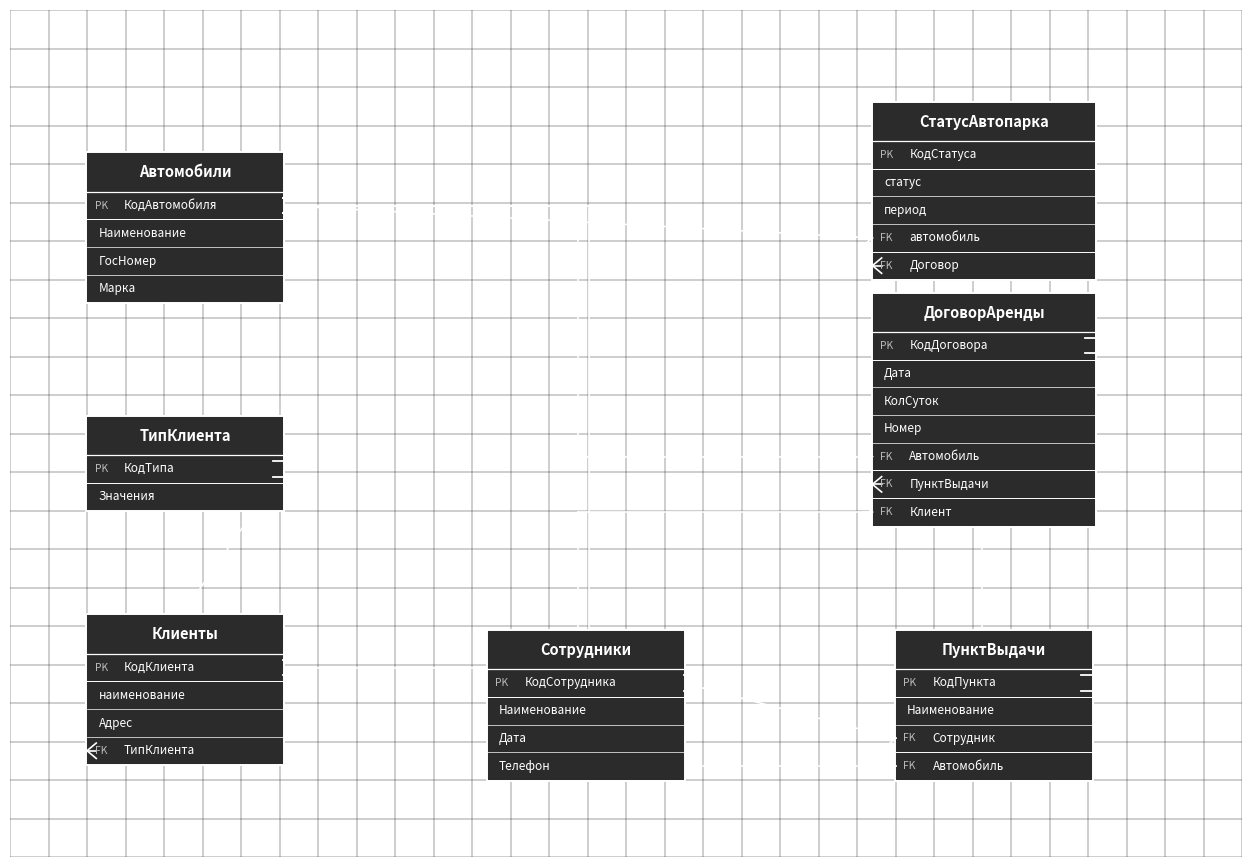

Write Python code to recreate this figure. (Note: this script raises an exception after producing the figure.)
#!/usr/bin/env python3
# -*- coding: utf-8 -*-
"""Аккуратные ER и Use Case: связи PK→FK, ортогональные линии."""

import matplotlib.pyplot as plt
import matplotlib.patches as mpatches
from matplotlib.patches import FancyBboxPatch
import numpy as np

OUT_ER = '/workspace/diagrams/05_er_diagram.png'
OUT_UC = '/workspace/diagrams/01_use_case.png'

BG = '#1e1e1e'
GRID = '#3a3a3a'
BOX_FILL = '#2b2b2b'
BOX_EDGE = '#ffffff'
TEXT = '#ffffff'
LINE = '#ffffff'
ROW_H = 0.36
HEADER_H = 0.5


def draw_grid(ax, xlim, ylim, step=0.5):
    ax.set_facecolor(BG)
    ax.set_xlim(*xlim)
    ax.set_ylim(*ylim)
    ax.set_aspect('equal')
    ax.axis('off')
    for x in np.arange(xlim[0], xlim[1] + step, step):
        ax.axvline(x, color=GRID, linewidth=0.35, zorder=0)
    for y in np.arange(ylim[0], ylim[1] + step, step):
        ax.axhline(y, color=GRID, linewidth=0.35, zorder=0)


def er_table(ax, x, y, w, title, pk_name, attrs, fks):
    """Таблица с точками привязки PK (справа) и каждого FK (слева)."""
    rows = 1 + len(attrs) + len(fks)  # PK + attrs + FKs
    h = HEADER_H + rows * ROW_H
    ax.add_patch(FancyBboxPatch(
        (x, y), w, h, boxstyle='square,pad=0.01',
        facecolor=BOX_FILL, edgecolor=BOX_EDGE, linewidth=1.4, zorder=2))

    # заголовок
    ty = y + h - HEADER_H
    ax.plot([x, x + w], [ty, ty], color=BOX_EDGE, lw=0.9, zorder=3)
    ax.text(x + w / 2, ty + HEADER_H / 2, title, ha='center', va='center',
            fontsize=10.5, color=TEXT, fontweight='bold', zorder=5)

    cy = ty
    pk_point = None

    # PK
    cy -= ROW_H
    ax.plot([x, x + w], [cy, cy], color=BOX_EDGE, lw=0.7, zorder=3)
    ax.text(x + 0.1, cy + ROW_H / 2, 'PK', ha='left', va='center', fontsize=7.5, color='#bbb', zorder=5)
    ax.text(x + 0.48, cy + ROW_H / 2, pk_name, ha='left', va='center', fontsize=8.5, color=TEXT, zorder=5)
    pk_point = (x + w, cy + ROW_H / 2)

    # атрибуты
    for attr in attrs:
        cy -= ROW_H
        ax.plot([x, x + w], [cy, cy], color=BOX_EDGE, lw=0.5, zorder=3)
        ax.text(x + 0.15, cy + ROW_H / 2, attr, ha='left', va='center', fontsize=8.5, color=TEXT, zorder=5)

    # FK
    fk_points = {}
    for fk in fks:
        cy -= ROW_H
        ax.plot([x, x + w], [cy, cy], color=BOX_EDGE, lw=0.7, zorder=3)
        ax.text(x + 0.1, cy + ROW_H / 2, 'FK', ha='left', va='center', fontsize=7.5, color='#bbb', zorder=5)
        ax.text(x + 0.48, cy + ROW_H / 2, fk, ha='left', va='center', fontsize=8.5, color=TEXT, zorder=5)
        fk_points[fk] = (x, cy + ROW_H / 2)

    return {
        'x': x, 'y': y, 'w': w, 'h': h,
        'pk': pk_point,
        'fk': fk_points,
        'right': x + w,
        'left': x,
        'top': y + h,
        'bottom': y,
        'cx': x + w / 2,
    }


def tick_one(ax, point, direction='right'):
    """Черточка «один» у PK."""
    x, y = point
    d = 0.14 if direction == 'right' else -0.14
    ax.plot([x, x + d], [y - 0.1, y - 0.1], color=LINE, lw=1.3, zorder=4)
    ax.plot([x, x + d], [y + 0.1, y + 0.1], color=LINE, lw=1.3, zorder=4)


def crow_many(ax, point, direction='left'):
    """Вилка «много» у FK."""
    x, y = point
    if direction == 'left':
        ax.plot([x, x - 0.12], [y, y + 0.1], color=LINE, lw=1.2, zorder=4)
        ax.plot([x, x - 0.12], [y, y], color=LINE, lw=1.2, zorder=4)
        ax.plot([x, x - 0.12], [y, y - 0.1], color=LINE, lw=1.2, zorder=4)
    else:
        ax.plot([x, x + 0.12], [y, y + 0.1], color=LINE, lw=1.2, zorder=4)
        ax.plot([x, x + 0.12], [y, y], color=LINE, lw=1.2, zorder=4)
        ax.plot([x, x + 0.12], [y, y - 0.1], color=LINE, lw=1.2, zorder=4)


def connect_pk_fk(ax, pk_point, fk_point, route='auto'):
    """
    Связь 1→M: от PK (родитель) к FK (потомок).
    Ортогональная линия, видно начало и конец у ключей.
    """
    x1, y1 = pk_point
    x2, y2 = fk_point

    if route == 'auto':
        route = 'hvh' if abs(y1 - y2) > 0.3 else 'h'

    if route == 'h':
        # горизонталь напрямую
        ax.plot([x1, x2], [y1, y2], color=LINE, lw=1.15, zorder=1, solid_capstyle='round')
    elif route == 'hvh':
        mid = (x1 + x2) / 2
        ax.plot([x1, mid], [y1, y1], color=LINE, lw=1.15, zorder=1)
        ax.plot([mid, mid], [y1, y2], color=LINE, lw=1.15, zorder=1)
        ax.plot([mid, x2], [y2, y2], color=LINE, lw=1.15, zorder=1)
    elif route == 'vhv':
        mid = (y1 + y2) / 2
        ax.plot([x1, x1], [y1, mid], color=LINE, lw=1.15, zorder=1)
        ax.plot([x1, x2], [mid, mid], color=LINE, lw=1.15, zorder=1)
        ax.plot([x2, x2], [mid, y2], color=LINE, lw=1.15, zorder=1)

    tick_one(ax, pk_point, 'right' if x2 > x1 else 'left')
    crow_many(ax, fk_point, 'left' if x2 > x1 else 'right')


def build_er():
    fig, ax = plt.subplots(figsize=(16, 11), dpi=160)
    draw_grid(ax, (0, 16), (0, 11))

    W = 2.55

    # --- размещение с запасом между таблицами ---
    auto = er_table(ax, 1.0, 7.2, W, 'Автомобили', 'КодАвтомобиля',
                    ['Наименование', 'ГосНомер', 'Марка'], [])
    tip = er_table(ax, 1.0, 4.5, W, 'ТипКлиента', 'КодТипа', ['Значения'], [])
    kl = er_table(ax, 1.0, 1.2, W, 'Клиенты', 'КодКлиента',
                  ['наименование', 'Адрес'], ['ТипКлиента'])
    sotr = er_table(ax, 6.2, 1.0, W, 'Сотрудники', 'КодСотрудника',
                    ['Наименование', 'Дата', 'Телефон'], [])
    punkt = er_table(ax, 11.5, 1.0, W, 'ПунктВыдачи', 'КодПункта',
                     ['Наименование'], ['Сотрудник', 'Автомобиль'])
    dog = er_table(ax, 11.2, 4.3, W + 0.35, 'ДоговорАренды', 'КодДоговора',
                   ['Дата', 'КолСуток', 'Номер'],
                   ['Автомобиль', 'ПунктВыдачи', 'Клиент'])
    stat = er_table(ax, 11.2, 7.5, W + 0.35, 'СтатусАвтопарка', 'КодСтатуса',
                    ['статус', 'период'], ['автомобиль', 'Договор'])

    # --- связи строго PK → FK ---
    connect_pk_fk(ax, tip['pk'], kl['fk']['ТипКлиента'], 'h')

    connect_pk_fk(ax, kl['pk'], dog['fk']['Клиент'], 'hvh')

    connect_pk_fk(ax, auto['pk'], dog['fk']['Автомобиль'], 'hvh')

    connect_pk_fk(ax, auto['pk'], punkt['fk']['Автомобиль'], 'hvh')

    connect_pk_fk(ax, auto['pk'], stat['fk']['автомобиль'], 'h')

    connect_pk_fk(ax, sotr['pk'], punkt['fk']['Сотрудник'], 'h')

    connect_pk_fk(ax, punkt['pk'], dog['fk']['ПунктВыдачи'], 'hvh')

    connect_pk_fk(ax, dog['pk'], stat['fk']['Договор'], 'hvh')

    fig.savefig(OUT_ER, facecolor=BG, bbox_inches='tight', pad_inches=0.12)
    plt.close(fig)
    print('ER OK')


# ---------- USE CASE ----------

def uc_ellipse(ax, cx, cy, text, w=1.22, h=0.72, fs=7.2):
    ax.add_patch(mpatches.Ellipse(
        (cx, cy), w, h, facecolor=BOX_FILL, edgecolor=BOX_EDGE, linewidth=1.1, zorder=3))
    ax.text(cx, cy, text, ha='center', va='center', fontsize=fs, color=TEXT, zorder=4)
    return {'cx': cx, 'cy': cy, 'w': w, 'h': h,
            'left': cx - w/2, 'right': cx + w/2, 'top': cy + h/2, 'bottom': cy - h/2}


def uc_actor(ax, x, y, label, side='left'):
    """Актор: stick figure."""
    r = 0.18
    ax.add_patch(plt.Circle((x, y), r, fill=False, edgecolor=LINE, lw=1.1, zorder=5))
    foot_y = y - 0.85
    ax.plot([x, x], [y - r, y - 0.5], color=LINE, lw=1.1, zorder=5)
    ax.plot([x - 0.22, x + 0.22], [y - 0.32, y - 0.32], color=LINE, lw=1.1, zorder=5)
    ax.plot([x, x - 0.18], [y - 0.5, foot_y], color=LINE, lw=1.1, zorder=5)
    ax.plot([x, x + 0.18], [y - 0.5, foot_y], color=LINE, lw=1.1, zorder=5)
    ax.text(x, foot_y - 0.22, label, ha='center', va='top', fontsize=8.5, color=TEXT, zorder=5)
    if side == 'left':
        return {'anchor': (x + 0.25, y - 0.35), 'side': 'left'}
    return {'anchor': (x - 0.25, y - 0.35), 'side': 'right'}


def link_actor_uc(ax, actor, uc, dashed=False):
    """Аккуратная связь: актор → край овала (ближайшая точка)."""
    ax0, ay0 = actor['anchor']
    cx, cy = uc['cx'], uc['cy']
    side = actor['side']

    if side == 'left':
        tx = uc['left']
        ty = max(uc['bottom'], min(uc['top'], ay0))
        mid_x = (ax0 + tx) / 2
        ls = '--' if dashed else '-'
        ax.plot([ax0, mid_x], [ay0, ay0], color=LINE, lw=0.95, ls=ls, zorder=1)
        ax.plot([mid_x, mid_x], [ay0, ty], color=LINE, lw=0.95, ls=ls, zorder=1)
        ax.plot([mid_x, tx], [ty, ty], color=LINE, lw=0.95, ls=ls, zorder=1)
    else:
        tx = uc['right']
        ty = max(uc['bottom'], min(uc['top'], ay0))
        mid_x = (ax0 + tx) / 2
        ls = '--' if dashed else '-'
        ax.plot([ax0, mid_x], [ay0, ay0], color=LINE, lw=0.95, ls=ls, zorder=1)
        ax.plot([mid_x, mid_x], [ay0, ty], color=LINE, lw=0.95, ls=ls, zorder=1)
        ax.plot([mid_x, tx], [ty, ty], color=LINE, lw=0.95, ls=ls, zorder=1)


def build_use_case():
    fig, ax = plt.subplots(figsize=(9, 9), dpi=180)
    draw_grid(ax, (0, 9), (0, 9))

    # рамка системы
    bx, by, bw, bh = 2.0, 1.5, 5.0, 5.5
    ax.add_patch(FancyBboxPatch(
        (bx, by), bw, bh, boxstyle='square,pad=0.02',
        facecolor='none', edgecolor=BOX_EDGE, linewidth=1.8, zorder=2))
    ax.text(bx + bw / 2, by + bh + 0.28, 'ИС учёта аренды автомобилей',
            ha='center', va='bottom', fontsize=10, color=TEXT, fontweight='bold')

    # 3 ряда × 3 овала — ровная сетка
    xs = [2.85, 4.5, 6.15]
    ys = [5.6, 4.1, 2.6]
    labels = [
        ['Управление\nпользователями', 'Управление\nправами', 'Ведение\nсправочников'],
        ['Регистрация\nклиента', 'Оформление\nдоговора\nаренды', 'Закрытие\nаренды'],
        ['Учёт пробега\nи доплат', 'Отчёт\n«Автопарк»', 'Отчёт\n«Доходы»'],
    ]
    ucs = []
    for row, y in enumerate(ys):
        row_uc = []
        for col, x in enumerate(xs):
            row_uc.append(uc_ellipse(ax, x, y, labels[row][col]))
        ucs.append(row_uc)

    admin = uc_actor(ax, 0.75, 6.8, 'Администратор', 'left')
    mgr = uc_actor(ax, 0.75, 4.1, 'Менеджер', 'left')
    director = uc_actor(ax, 8.25, 4.1, 'Директор', 'right')
    client = uc_actor(ax, 8.25, 2.6, 'Клиент', 'right')

    for uc in ucs[0]:
        link_actor_uc(ax, admin, uc)
    for uc in ucs[1]:
        link_actor_uc(ax, mgr, uc)
    for uc in ucs[2][:1]:
        link_actor_uc(ax, mgr, uc)
    for uc in ucs[2][1:]:
        link_actor_uc(ax, director, uc)
    link_actor_uc(ax, client, ucs[1][1], dashed=True)

    fig.savefig(OUT_UC, facecolor=BG, bbox_inches='tight', pad_inches=0.08)
    plt.close(fig)
    print('UC OK')


if __name__ == '__main__':
    build_er()
    build_use_case()
